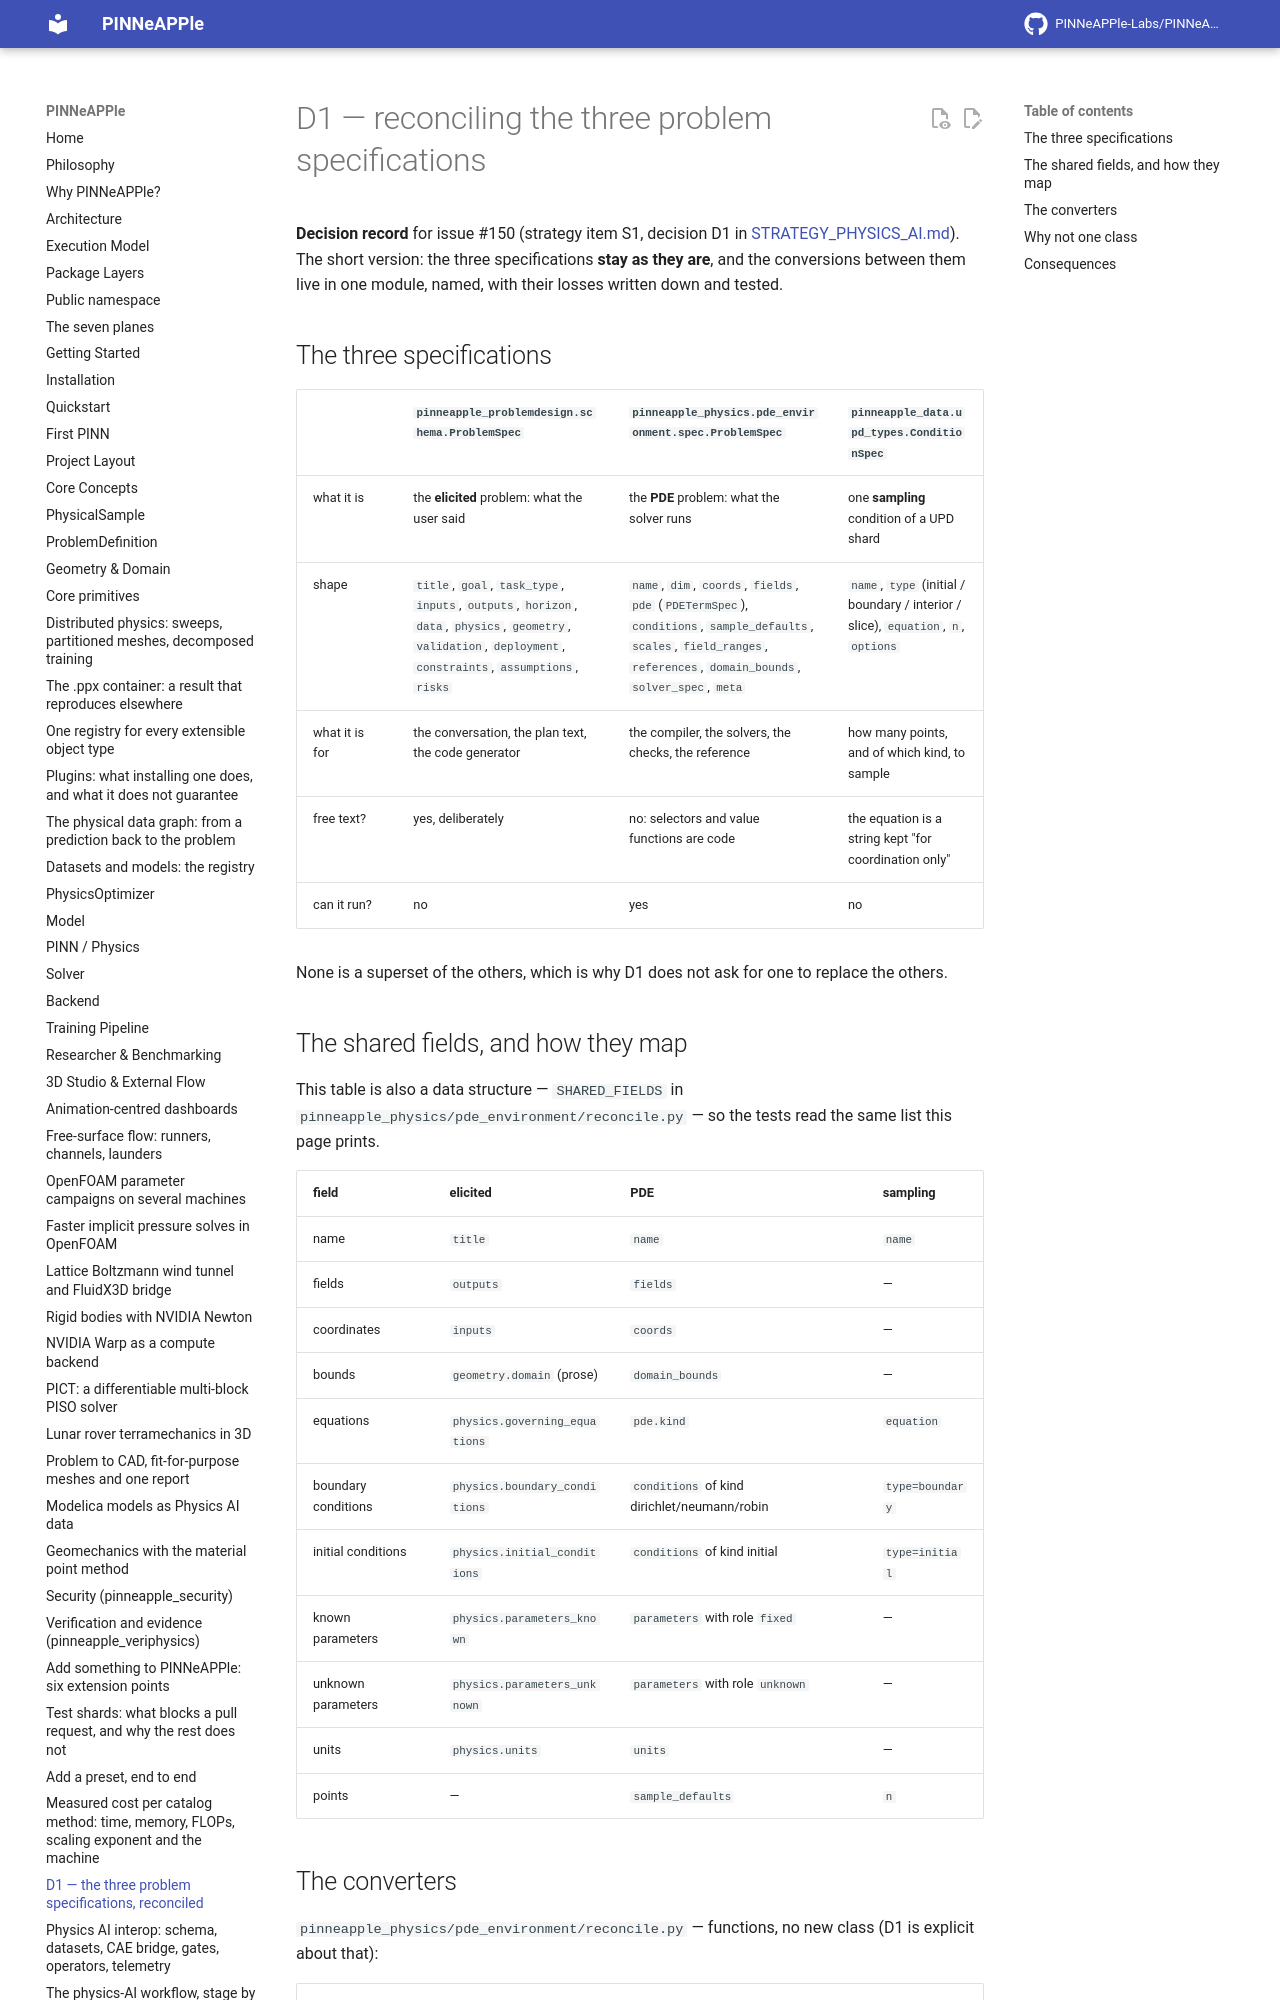

repository: PINNeAPPle-Labs/PINNeAPPle · page: strategy/D1_problem_specs/index.html · generator: mkdocs

# D1 — reconciling the three problem specifications

**Decision record** for issue #150 (strategy item S1, decision D1 in
[STRATEGY_PHYSICS_AI.md](STRATEGY_PHYSICS_AI.md)). The short version: the three specifications **stay as they are**,
and the conversions between them live in one module, named, with their losses written down and tested.
